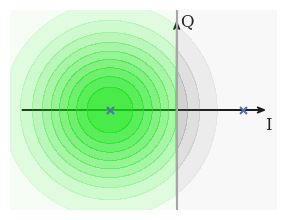
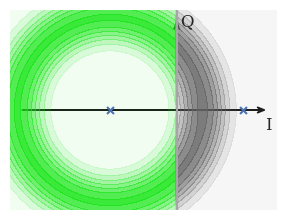
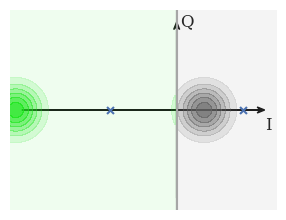
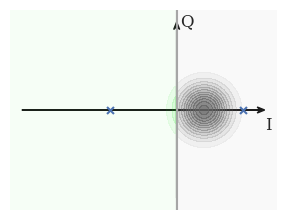

Generate these figures, in order, with matplotlib:
#!/usr/bin/python3

# This program is free software: you can redistribute it and/or modify it
# under the terms of the GNU General Public License as published by the Free
# Software Foundation version 3.
#
# This program is distributed in the hope that it will be useful, but WITHOUT
# ANY WARRANTY; without even the implied warranty of MERCHANTABILITY or
# FITNESS FOR A PARTICULAR PURPOSE. See the GNU General Public License for more
# details.
#
# You should have received a copy of the GNU General Public License along with
# this program. If not, see <https://www.gnu.org/licenses/>.

import numpy as np
import matplotlib.pyplot as plt
import math
import seaborn as sns
from matplotlib.colors import ListedColormap, LinearSegmentedColormap
import matplotlib.font_manager
from pathlib import Path
import matplotlib
import os

def iq_base(xmin, xmax, ymin, ymax, below_ax_lambda = None):
    fig = plt.figure(figsize=((xmax - xmin) / (ymax - ymin) * 2, 2), frameon=False)
    ax = fig.add_subplot(1, 1, 1)

    plt.sca(ax)

    #Set limits
    plt.xlim(xmin, xmax)
    plt.ylim(ymin, ymax)

    #Disable ticks
    plt.xticks([])
    plt.yticks([])

    ax.grid(False)
    ax.axis("equal")
    ax.spines["left"].set_position("zero")
    ax.spines["bottom"].set_position("zero")
    # removing the default axis on all sides:
    for side in ["bottom", "right", "top", "left"]:
        ax.spines[side].set_visible(False)

    # manual arrowhead width and length
    hw = 1.2 / 8 * (ymax - ymin) / (5)
    hl = 1.5 / 8 * (ymax - ymin) / (5)
    lw = 1.0 # axis line width
    ohg = 0.4  # arrow overhang

    if below_ax_lambda is not None:
        below_ax_lambda()

    # compute matching arrowhead length and width
    
    # draw x and y axis
    ax.arrow(
        xmin + 0.3 * (ymax - ymin) / (5),
        0,
        xmax - xmin - 0.6 * (ymax - ymin) / (5),
        0.0,
        fc="k",
        ec="k",
        lw=lw,
        head_width=hw,
        head_length=hl,
        overhang=ohg,
        length_includes_head=True,
        clip_on=False,
    )

    ax.arrow(
        0,
        ymin + 0.3* (ymax - ymin) / (5),
        0.0,
        ymax - ymin - 0.6* (ymax - ymin) / (5),
        fc="k",
        ec="k",
        lw=lw,
        head_width=hw,
        head_length=hl,
        overhang=ohg,
        length_includes_head=True,
        clip_on=False,
    )
    plt.text(xmax - 0.3* (ymax - ymin) / (5), -0.5 * (ymax - ymin) / (5), "I")
    plt.text(0.08* (ymax - ymin) / (5), ymax - 0.4* (ymax - ymin) / (5), "Q")

# Ensure output directory exists
os.makedirs(os.getcwd() + "/plot/Fig_2/", exist_ok=True)

# Set style
sns.set_theme(context="notebook", style="white")
new_rc = {
    "xtick.bottom": False,
    "xtick.minor.bottom": False,
    "xtick.minor.visible": False,
    "xtick.labeltop": False,
    "xtick.labelbottom": False,
    "xtick.top": False,
    "ytick.left": False,
    "ytick.minor.left": False,
    "ytick.minor.visible": False,
    "ytick.right": False,
    "ytick.labelleft": False,
    "ytick.labelright": False,
    "grid.color": "#c0c0c0",
    "grid.linestyle": "-",
    "axes.grid": False,
    "font.family": "serif",
    "text.usetex": False,
    "pdf.fonttype": 42,
    "ps.fonttype": 42
}
plt.rcParams |= new_rc

# Set colours

bad_color = [0.4, 0.4, 0.4]
good_color = [0.1, 0.9, 0.1]
cdict = {
    "red": [
        [0, bad_color[0], bad_color[0]],
        [0.5, bad_color[0], good_color[0]],
        [1, good_color[0], good_color[0]],
    ],
    "green": [
        [0, bad_color[1], bad_color[1]],
        [0.5, bad_color[1], good_color[1]],
        [1, good_color[1], good_color[1]],
    ],
    "blue": [
        [0, bad_color[2], bad_color[2]],
        [0.5, bad_color[2], good_color[2]],
        [1, good_color[2], good_color[2]],
    ],
    "alpha": [[0, 1, 1], [0.5, 0, 0], [1, 1, 1]],
}

newcmp = LinearSegmentedColormap("testCmap", segmentdata=cdict, N=256)

colcycle = plt.rcParams["axes.prop_cycle"].by_key()["color"]

def draw_selection_regions():
    plt.plot([0, 0], [2, -2], c=(0.65,0.65,0.65))

# Define constants
EaEvdB = 3
EvN0dB = 6

EaN0dB = EaEvdB + EvN0dB

bpsk_constellation = np.array([1, -1])
qpsk_constellation = np.array([1+0j, -1+0j, 0+1j, 0-1j])

victim_constellation = bpsk_constellation

# Generate subfigure a)

iq_base(-2.5, 1.5, -1.5, 1.5, draw_selection_regions)
noise_x = np.arange(-3, 3, 0.02)
noise_y = np.arange(-3, 3, 0.02)
xx, yy = np.meshgrid(noise_x, noise_y)
Ea_and_N0dB = 10*np.log10(10 ** (-EvN0dB / 10) + 10**(EaEvdB / 10))
noise_sigma = 10 ** (Ea_and_N0dB / 20) / np.sqrt(2)

zzs = np.array(
    [
        np.exp(
            -((xx - np.real(victim_constellation[1])) ** 2 + (yy - np.imag(victim_constellation[0])) ** 2) / noise_sigma**2
        )
    ]
)
zz = np.sum(zzs, axis=0)
zzr = np.max(zz) * 1.2
zz *= np.where(xx < 0, 1, -1)
plt.contourf(xx, yy, zz, cmap=newcmp, vmin=-zzr, vmax=zzr, levels=16)

lines = []

lines.append(
    plt.scatter(
        np.real(victim_constellation),
        np.imag(victim_constellation),
        color=colcycle[0],
        s=25,
        marker="x"
    )
)

#plt.legend(lines, ["Attacker"])

plt.xlim(-2.5, 1.5)
plt.ylim(-1.5, 1.5)

plt.subplots_adjust(left=0, right=1, top=1, bottom=0)
plt.savefig("./plot/Fig_2/a.pdf")

# Generate subfigure b)

iq_base(-2.5, 1.5, -1.5, 1.5, draw_selection_regions)
noise_x = np.arange(-3, 3, 0.02)
noise_y = np.arange(-3, 3, 0.02)
xx, yy = np.meshgrid(noise_x, noise_y)
noise_sigma = 10 ** (-EvN0dB / 20) / np.sqrt(2)

zzs = np.array(
    [
        np.exp(
            -((xx - np.real(pt)) ** 2 + (yy - np.imag(pt)) ** 2) / noise_sigma**2
        )
        for pt in [
            victim_constellation[1]
            + bpsk_constellation[0] * 10 ** (EaEvdB / 20) * np.exp(1j * ph)
            for ph in np.linspace(0, 2 * np.pi, 600)
        ]
    ]
)
zz = np.sum(zzs, axis=0)
zzr = np.max(zz) * 1.2
zz *= np.where(xx < 0, 1, -1)
plt.contourf(xx, yy, zz, cmap=newcmp, vmin=-zzr, vmax=zzr, levels=16)

lines = []

lines.append(
    plt.scatter(
        np.real(victim_constellation),
        np.imag(victim_constellation),
        color=colcycle[0],
        s=25,
        marker="x"
    )
)

#plt.legend(lines, ["Attacker"])

plt.xlim(-2.5, 1.5)
plt.ylim(-1.5, 1.5)

plt.subplots_adjust(left=0, right=1, top=1, bottom=0)
plt.savefig("plot/Fig_2/b.pdf")

# Generate subfigure d)

iq_base(-2.5, 1.5, -1.5, 1.5, draw_selection_regions)
noise_x = np.arange(-3, 3, 0.02)
noise_y = np.arange(-3, 3, 0.02)
xx, yy = np.meshgrid(noise_x, noise_y)
noise_sigma = 10 ** (-EvN0dB / 20) / np.sqrt(2)

zzs = np.array(
    [
        np.exp(
            -((xx - np.real(pt)) ** 2 + (yy - np.imag(pt)) ** 2) / noise_sigma**2
        )
        for pt in [
            victim_constellation[1]
            + bpsk_constellation[1] * 10 ** (EaEvdB / 20) * np.exp(1j * np.pi),
            victim_constellation[1]
            - bpsk_constellation[1] * 10 ** (EaEvdB / 20) * np.exp(1j * np.pi)
        ]
    ]
)
zz = np.sum(zzs, axis=0)
zzr = np.max(zz) * 1.2
zz *= np.where(xx < 0, 1, -1)
plt.contourf(xx, yy, zz, cmap=newcmp, vmin=-zzr, vmax=zzr, levels=16)

lines = []

lines.append(
    plt.scatter(
        np.real(victim_constellation),
        np.imag(victim_constellation),
        color=colcycle[0],
        s=25,
        marker="x"
    )
)

#plt.legend(lines, ["Attacker"])

plt.xlim(-2.5, 1.5)
plt.ylim(-1.5, 1.5)

plt.subplots_adjust(left=0, right=1, top=1, bottom=0)
plt.savefig("plot/Fig_2/d.pdf")

# Generate subfigure e)

iq_base(-2.5, 1.5, -1.5, 1.5, draw_selection_regions)
noise_x = np.arange(-3, 3, 0.02)
noise_y = np.arange(-3, 3, 0.02)
xx, yy = np.meshgrid(noise_x, noise_y)
noise_sigma = 10 ** (-EvN0dB / 20) / np.sqrt(2)

zzs = np.array(
    [
        np.exp(
            -((xx - np.real(pt)) ** 2 + (yy - np.imag(pt)) ** 2) / noise_sigma**2
        )
        for pt in [
            victim_constellation[1]
            + bpsk_constellation[1] * 10 ** (EaEvdB / 20) * np.exp(1j * np.pi),
        ]
    ]
)
zz = np.sum(zzs, axis=0)
zzr = np.max(zz) * 1.2
zz *= np.where(xx < 0, 1, -1)
plt.contourf(xx, yy, zz, cmap=newcmp, vmin=-zzr, vmax=zzr, levels=16)

lines = []

lines.append(
    plt.scatter(
        np.real(victim_constellation),
        np.imag(victim_constellation),
        color=colcycle[0],
        s=25,
        marker="x"
    )
)

#plt.legend(lines, ["Attacker"])

plt.xlim(-2.5, 1.5)
plt.ylim(-1.5, 1.5)

plt.subplots_adjust(left=0, right=1, top=1, bottom=0)
plt.savefig("plot/Fig_2/e.pdf")
